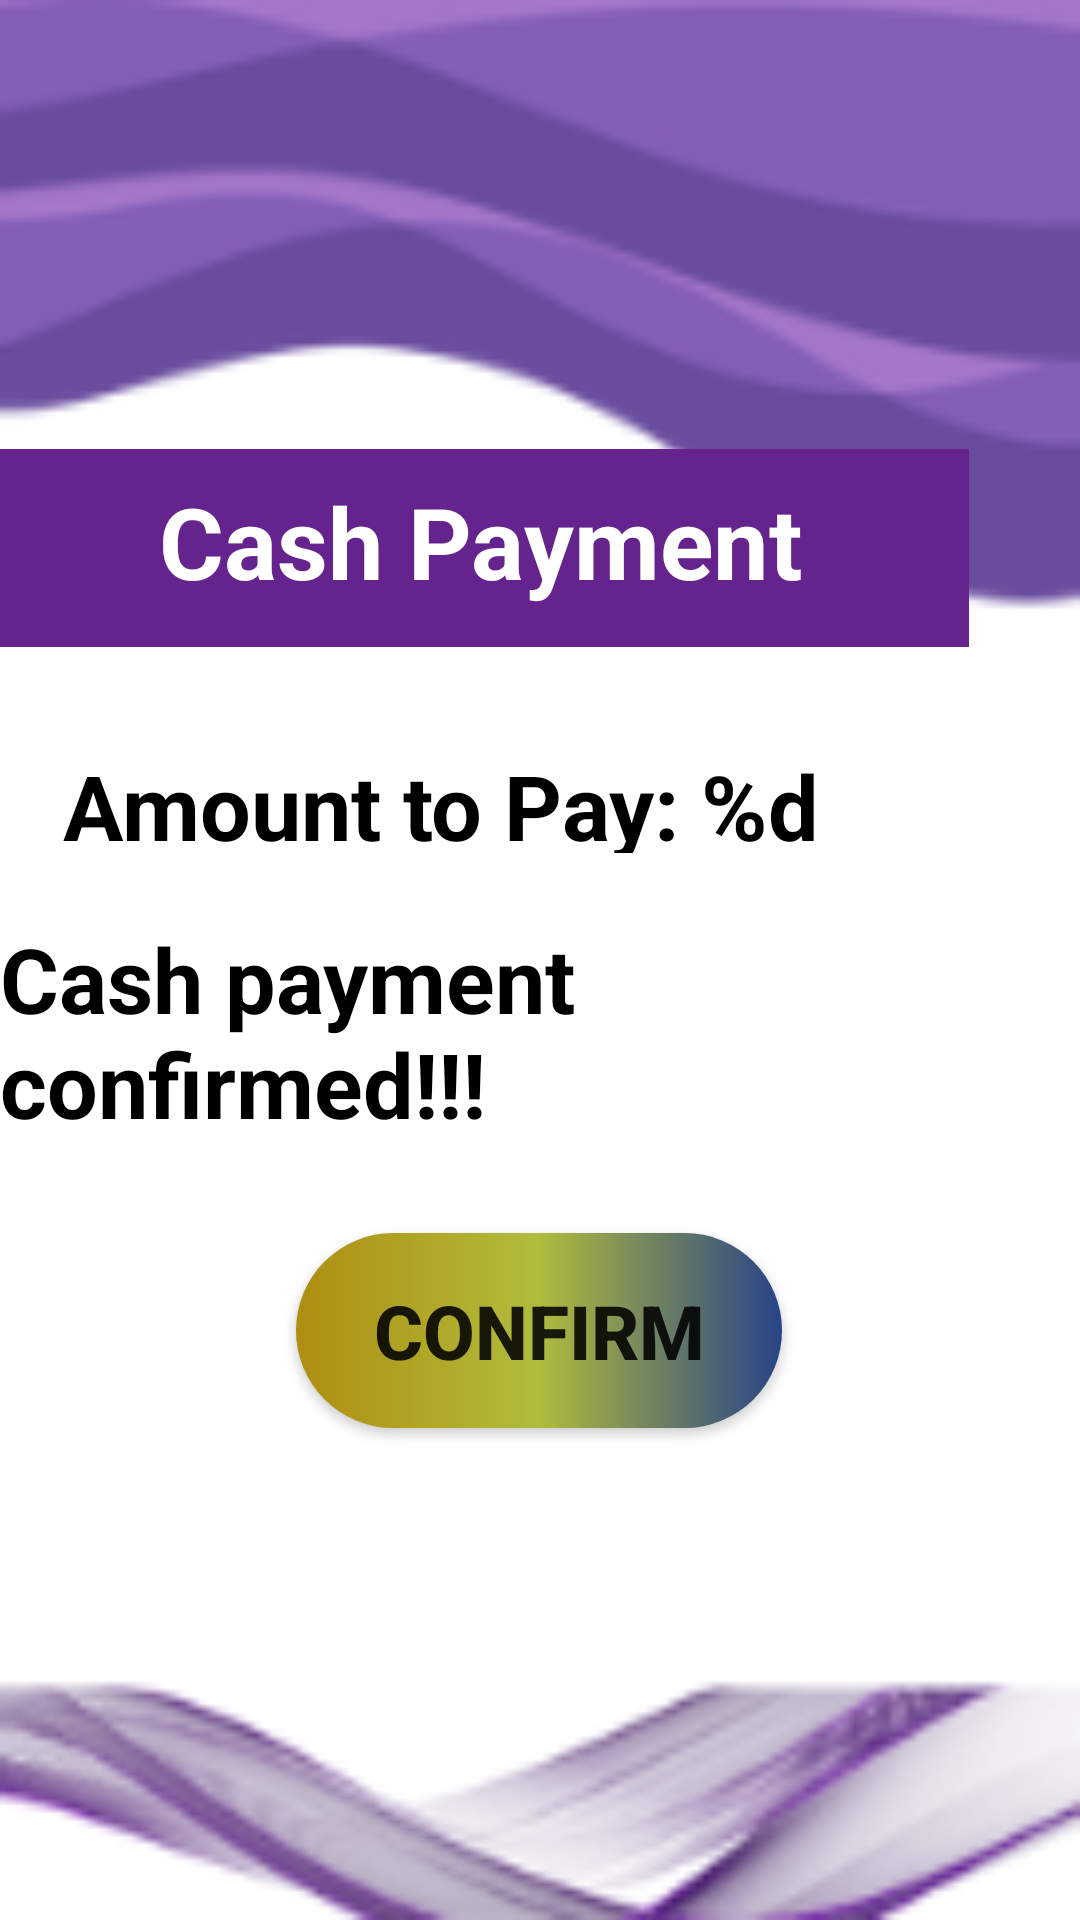

The Android layout XML behind this screen, and the referenced resources:
<!-- AndroidManifest.xml: activity theme Theme.AppCompat.Light -->
<!-- res/layout/activity_cash_payment.xml -->
<?xml version="1.0" encoding="utf-8"?>
<androidx.constraintlayout.widget.ConstraintLayout xmlns:android="http://schemas.android.com/apk/res/android"
    xmlns:app="http://schemas.android.com/apk/res-auto"
    xmlns:tools="http://schemas.android.com/tools"
    android:layout_width="match_parent"
    android:layout_height="match_parent"
    android:background="@drawable/payment_card_bg"
    tools:context=".CashPaymentActivity">

    <TextView
        android:id="@+id/textViewConfirmationMessage"
        android:layout_width="wrap_content"
        android:layout_height="wrap_content"
        android:layout_centerHorizontal="true"
        android:text="Cash payment confirmed!!!"
        android:textColor="@color/black"
        android:textSize="30sp"
        android:textStyle="bold"
        app:layout_constraintBottom_toBottomOf="parent"
        app:layout_constraintEnd_toEndOf="parent"
        app:layout_constraintStart_toStartOf="parent"
        app:layout_constraintTop_toTopOf="parent"
        app:layout_constraintVertical_bias="0.542" />

    <Button
        android:id="@+id/buttonConfirm"
        android:layout_width="162dp"
        android:layout_height="65dp"
        android:layout_below="@id/textViewConfirmationMessage"
        android:layout_centerHorizontal="true"
        android:background="@drawable/button_shapes"
        android:text="Confirm"
        android:textSize="25sp"
        android:textStyle="bold"
        app:layout_constraintBottom_toBottomOf="parent"
        app:layout_constraintEnd_toEndOf="parent"
        app:layout_constraintHorizontal_bias="0.498"
        app:layout_constraintStart_toStartOf="parent"
        app:layout_constraintTop_toTopOf="parent"
        app:layout_constraintVertical_bias="0.715" />

    <TextView
        android:id="@+id/textView7"
        android:layout_width="323dp"
        android:layout_height="66dp"
        android:background="#65238E"
        app:layout_constraintBottom_toBottomOf="parent"
        app:layout_constraintEnd_toEndOf="parent"
        app:layout_constraintHorizontal_bias="0.0"
        app:layout_constraintStart_toStartOf="parent"
        app:layout_constraintTop_toTopOf="parent"
        app:layout_constraintVertical_bias="0.261" />

    <TextView
        android:id="@+id/textView10"
        android:layout_width="329dp"
        android:layout_height="64dp"
        android:gravity="center_horizontal"
        android:text="Cash Payment "
        android:textColor="@color/white"
        android:textSize="33sp"
        android:textStyle="bold"
        app:layout_constraintBottom_toBottomOf="parent"
        app:layout_constraintEnd_toEndOf="parent"
        app:layout_constraintHorizontal_bias="0.0"
        app:layout_constraintStart_toStartOf="parent"
        app:layout_constraintTop_toTopOf="parent"
        app:layout_constraintVertical_bias="0.275" />

    <TextView
        android:id="@+id/textViewAmount"
        android:layout_width="330dp"
        android:layout_height="36dp"
        android:text="@string/amount_to_pay_format"
        android:textColor="@color/black"
        android:textSize="30sp"
        android:textStyle="bold"
        app:layout_constraintBottom_toBottomOf="parent"
        app:layout_constraintEnd_toEndOf="parent"
        app:layout_constraintHorizontal_bias="0.703"
        app:layout_constraintStart_toStartOf="parent"
        app:layout_constraintTop_toTopOf="parent"
        app:layout_constraintVertical_bias="0.411" />

</androidx.constraintlayout.widget.ConstraintLayout>
<!-- resources referenced by this layout -->
<resources>
  <color name="black">#FF000000</color>
  <color name="white">#FFFFFFFF</color>
  <!-- drawable button_shapes (drawable) -->
  <?xml version="1.0" encoding="utf-8"?>
  <shape android:shape="rectangle" xmlns:android="http://schemas.android.com/apk/res/android">
      <gradient
          android:startColor="#AF8E10"
          android:centerColor="#B0BC3D"
          android:endColor="#284388" />
      <corners android:radius="100sp"/>
  </shape>
  <!-- drawable payment_card_bg: png bitmap (drawable, 14322 bytes) -->
  <string name="amount_to_pay_format">Amount to Pay: %d</string>
</resources>
